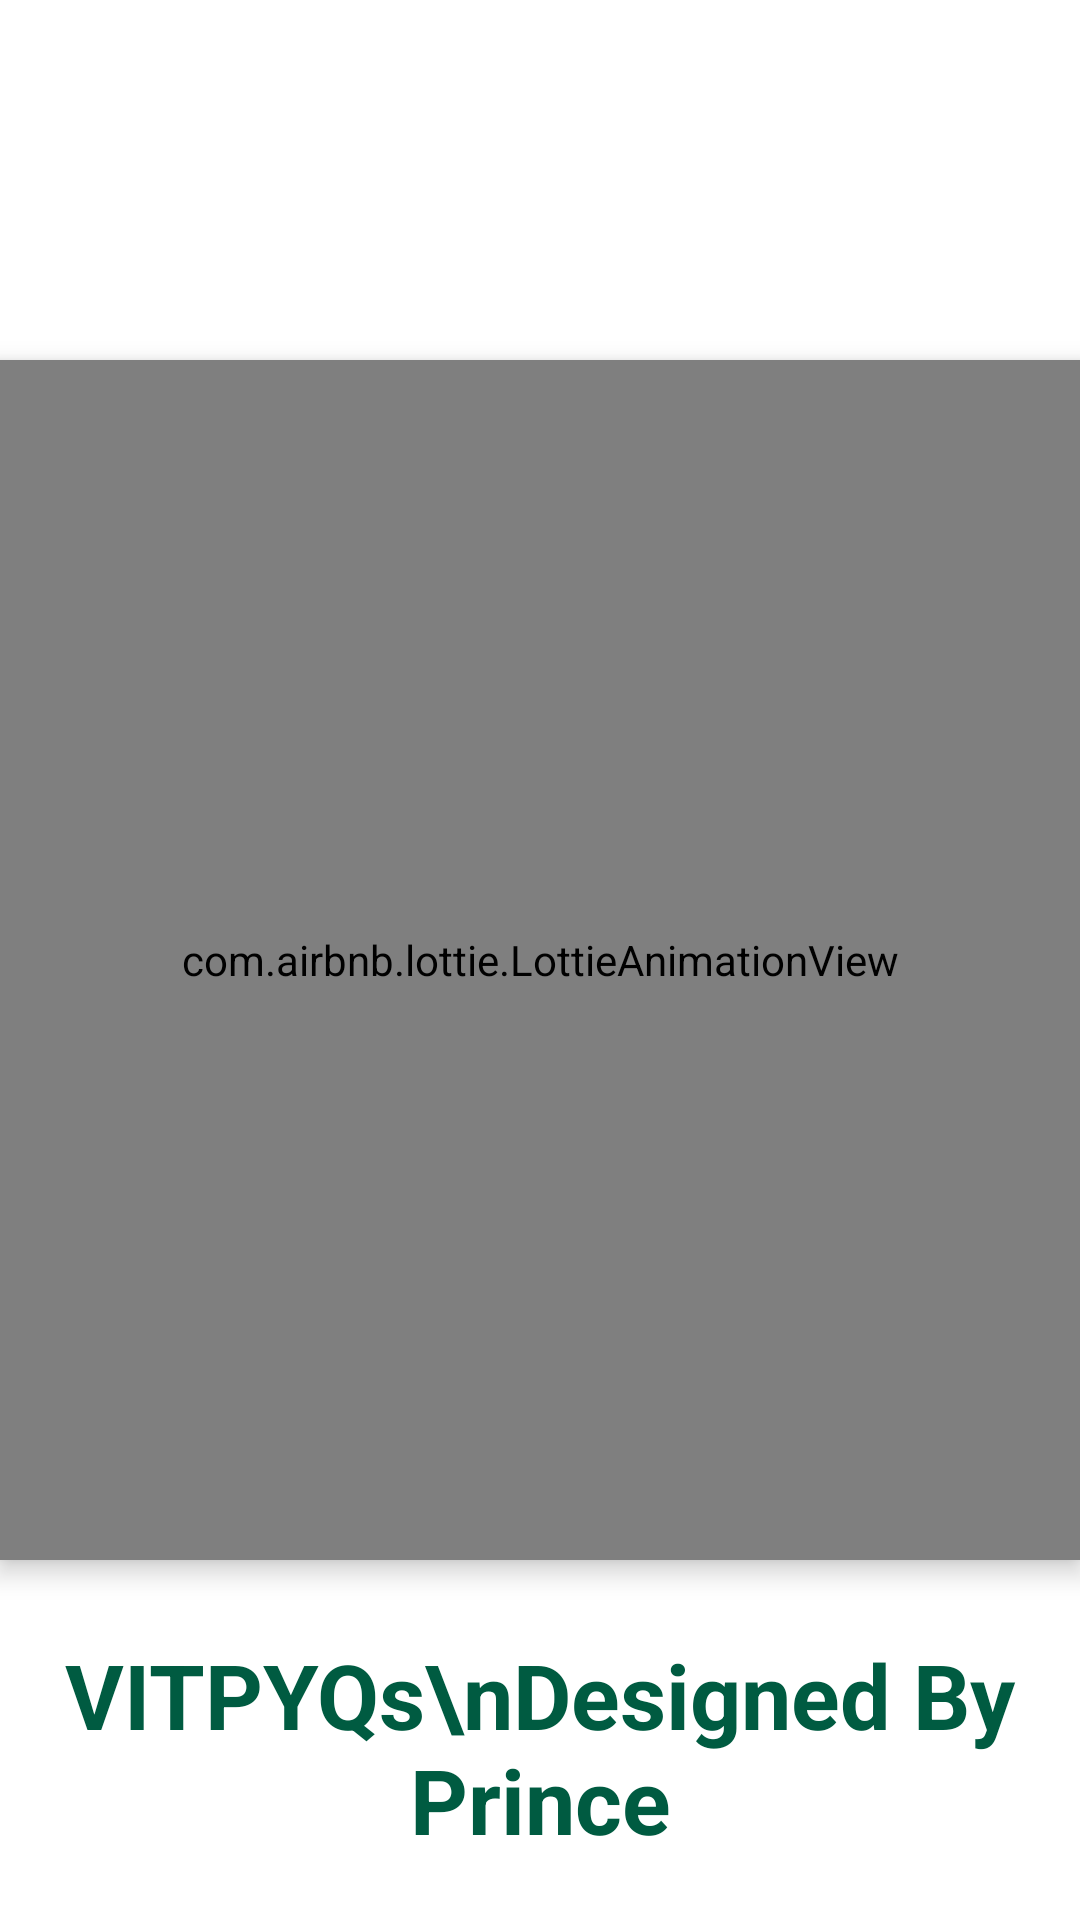

Layout XML and referenced resources for this Android screen:
<!-- AndroidManifest.xml: application theme Base.Theme.VITPYQs -->
<!-- res/layout/activity_splash_screen.xml -->
<?xml version="1.0" encoding="utf-8"?>
<RelativeLayout xmlns:android="http://schemas.android.com/apk/res/android"
    xmlns:app="http://schemas.android.com/apk/res-auto"
    xmlns:tools="http://schemas.android.com/tools"
    android:layout_width="match_parent"
    android:layout_height="match_parent"
    android:background="@color/white"
    tools:context=".SplashScreen">

    <TextView
        android:id="@+id/appName"
        android:layout_width="wrap_content"
        android:layout_height="wrap_content"
        android:layout_alignParentBottom="true"
        android:layout_centerHorizontal="true"
        android:layout_marginStart="20dp"
        android:layout_marginTop="20dp"
        android:layout_marginEnd="20dp"
        android:layout_marginBottom="20dp"
        android:gravity="center"
        android:text="VITPYQs\nDesigned By Prince"
        android:textColor="@color/primary"
        android:textSize="30dp"
        android:textStyle="bold" />

    <com.airbnb.lottie.LottieAnimationView
        android:id="@+id/Lottie"
        android:layout_width="400dp"
        android:layout_height="400dp"
        android:layout_centerInParent="true"
        android:elevation="5dp"
        app:lottie_autoPlay="true"
        app:lottie_rawRes="@raw/papers" />


</RelativeLayout>
<!-- resources referenced by this layout -->
<resources>
  <color name="primary">#005B41</color>
  <color name="white">#FFFFFFFF</color>
  <style name="Base.Theme.VITPYQs" parent="Theme.Material3.DayNight.NoActionBar">
          
          <item name="colorPrimaryDark">@color/primary</item>
      </style>
</resources>
